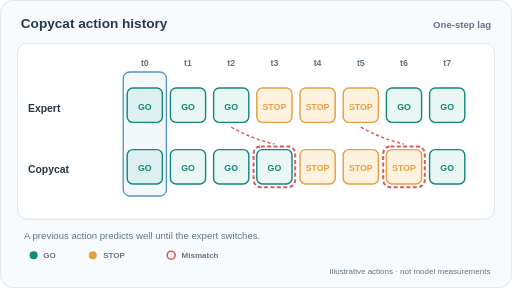
t = 0.00 s
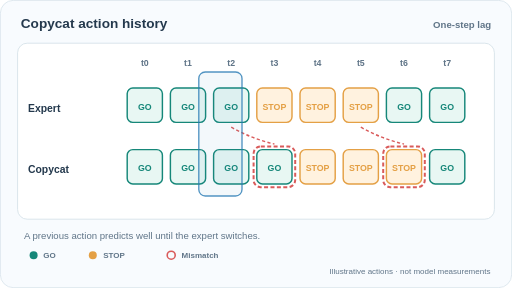
t = 1.50 s
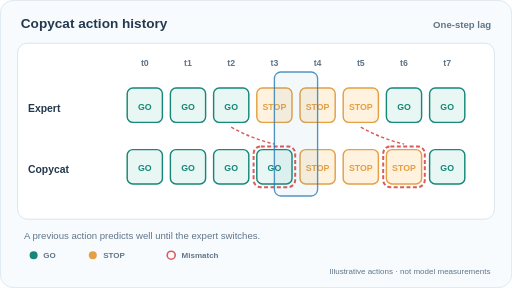
t = 3.00 s
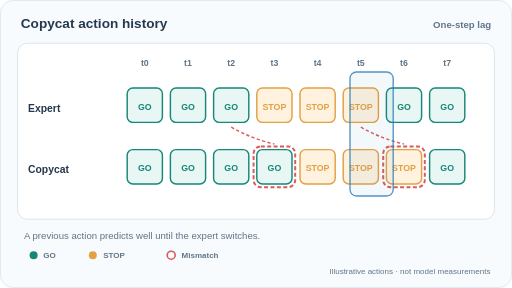
t = 4.50 s
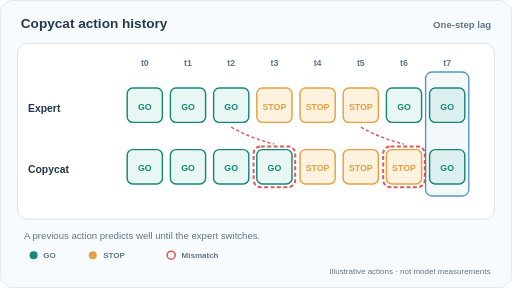
t = 6.00 s
t = 9.00 s: frame unchanged from t = 3.00 s, image omitted

The animated SVG that drew these frames (rendered in a browser with its animation timeline set to each time). Animation: 1 SMIL element (animate=1); frames cover the first 9.00 s, repeats indefinitely.

<svg xmlns="http://www.w3.org/2000/svg" width="640" height="360" viewBox="0 0 640 360" role="img" aria-labelledby="title desc"><title id="title">Copycat action history: one-step lag</title><desc id="desc">Expert action steps GO GO GO BRAKE BRAKE BRAKE GO GO. A copycat policy repeats the prior expert action, making a mistake when the action switches at t3 and t6. A moving time cursor reveals the delay.</desc><rect width="639" height="359" x=".5" y=".5" rx="16" fill="#f8fbfe" stroke="#d9e4eb"/><style>@media (prefers-reduced-motion: reduce) { .moving { display:none!important } .lamp { opacity:.1!important } .shortcut { width:7px!important } }</style><text x="26" y="35" font-family="Arial,Helvetica,sans-serif" font-size="17" font-weight="700" fill="#24394d" text-anchor="start">Copycat action history</text><text x="614" y="35" font-family="Arial,Helvetica,sans-serif" font-size="12" font-weight="600" fill="#607588" text-anchor="end">One-step lag</text><rect x="22" y="54" width="596" height="220" rx="12" fill="#fff" stroke="#d9e4eb" stroke-width="1.2"/><text x="181" y="83" font-family="Arial,Helvetica,sans-serif" font-size="11" font-weight="600" fill="#607588" text-anchor="middle">t0</text><text x="235" y="83" font-family="Arial,Helvetica,sans-serif" font-size="11" font-weight="600" fill="#607588" text-anchor="middle">t1</text><text x="289" y="83" font-family="Arial,Helvetica,sans-serif" font-size="11" font-weight="600" fill="#607588" text-anchor="middle">t2</text><text x="343" y="83" font-family="Arial,Helvetica,sans-serif" font-size="11" font-weight="600" fill="#607588" text-anchor="middle">t3</text><text x="397" y="83" font-family="Arial,Helvetica,sans-serif" font-size="11" font-weight="600" fill="#607588" text-anchor="middle">t4</text><text x="451" y="83" font-family="Arial,Helvetica,sans-serif" font-size="11" font-weight="600" fill="#607588" text-anchor="middle">t5</text><text x="505" y="83" font-family="Arial,Helvetica,sans-serif" font-size="11" font-weight="600" fill="#607588" text-anchor="middle">t6</text><text x="559" y="83" font-family="Arial,Helvetica,sans-serif" font-size="11" font-weight="600" fill="#607588" text-anchor="middle">t7</text><text x="35" y="140" font-family="Arial,Helvetica,sans-serif" font-size="13" font-weight="700" fill="#24394d" text-anchor="start">Expert</text><text x="35" y="216" font-family="Arial,Helvetica,sans-serif" font-size="13" font-weight="700" fill="#24394d" text-anchor="start">Copycat</text><rect x="159" y="110" width="44" height="43" rx="7" fill="#e8f7f3" stroke="#168779" stroke-width="1.8"/><text x="181" y="137" font-family="Arial,Helvetica,sans-serif" font-size="11" font-weight="700" fill="#168779" text-anchor="middle">GO</text><rect x="213" y="110" width="44" height="43" rx="7" fill="#e8f7f3" stroke="#168779" stroke-width="1.8"/><text x="235" y="137" font-family="Arial,Helvetica,sans-serif" font-size="11" font-weight="700" fill="#168779" text-anchor="middle">GO</text><rect x="267" y="110" width="44" height="43" rx="7" fill="#e8f7f3" stroke="#168779" stroke-width="1.8"/><text x="289" y="137" font-family="Arial,Helvetica,sans-serif" font-size="11" font-weight="700" fill="#168779" text-anchor="middle">GO</text><rect x="321" y="110" width="44" height="43" rx="7" fill="#fff2df" stroke="#e4a045" stroke-width="1.8"/><text x="343" y="137" font-family="Arial,Helvetica,sans-serif" font-size="11" font-weight="700" fill="#e4a045" text-anchor="middle">STOP</text><rect x="375" y="110" width="44" height="43" rx="7" fill="#fff2df" stroke="#e4a045" stroke-width="1.8"/><text x="397" y="137" font-family="Arial,Helvetica,sans-serif" font-size="11" font-weight="700" fill="#e4a045" text-anchor="middle">STOP</text><rect x="429" y="110" width="44" height="43" rx="7" fill="#fff2df" stroke="#e4a045" stroke-width="1.8"/><text x="451" y="137" font-family="Arial,Helvetica,sans-serif" font-size="11" font-weight="700" fill="#e4a045" text-anchor="middle">STOP</text><rect x="483" y="110" width="44" height="43" rx="7" fill="#e8f7f3" stroke="#168779" stroke-width="1.8"/><text x="505" y="137" font-family="Arial,Helvetica,sans-serif" font-size="11" font-weight="700" fill="#168779" text-anchor="middle">GO</text><rect x="537" y="110" width="44" height="43" rx="7" fill="#e8f7f3" stroke="#168779" stroke-width="1.8"/><text x="559" y="137" font-family="Arial,Helvetica,sans-serif" font-size="11" font-weight="700" fill="#168779" text-anchor="middle">GO</text><rect x="159" y="187" width="44" height="43" rx="7" fill="#e8f7f3" stroke="#168779" stroke-width="1.8"/><text x="181" y="214" font-family="Arial,Helvetica,sans-serif" font-size="11" font-weight="700" fill="#168779" text-anchor="middle">GO</text><rect x="213" y="187" width="44" height="43" rx="7" fill="#e8f7f3" stroke="#168779" stroke-width="1.8"/><text x="235" y="214" font-family="Arial,Helvetica,sans-serif" font-size="11" font-weight="700" fill="#168779" text-anchor="middle">GO</text><rect x="267" y="187" width="44" height="43" rx="7" fill="#e8f7f3" stroke="#168779" stroke-width="1.8"/><text x="289" y="214" font-family="Arial,Helvetica,sans-serif" font-size="11" font-weight="700" fill="#168779" text-anchor="middle">GO</text><rect x="321" y="187" width="44" height="43" rx="7" fill="#e8f7f3" stroke="#168779" stroke-width="1.8"/><text x="343" y="214" font-family="Arial,Helvetica,sans-serif" font-size="11" font-weight="700" fill="#168779" text-anchor="middle">GO</text><rect x="375" y="187" width="44" height="43" rx="7" fill="#fff2df" stroke="#e4a045" stroke-width="1.8"/><text x="397" y="214" font-family="Arial,Helvetica,sans-serif" font-size="11" font-weight="700" fill="#e4a045" text-anchor="middle">STOP</text><rect x="429" y="187" width="44" height="43" rx="7" fill="#fff2df" stroke="#e4a045" stroke-width="1.8"/><text x="451" y="214" font-family="Arial,Helvetica,sans-serif" font-size="11" font-weight="700" fill="#e4a045" text-anchor="middle">STOP</text><rect x="483" y="187" width="44" height="43" rx="7" fill="#fff2df" stroke="#e4a045" stroke-width="1.8"/><text x="505" y="214" font-family="Arial,Helvetica,sans-serif" font-size="11" font-weight="700" fill="#e4a045" text-anchor="middle">STOP</text><rect x="537" y="187" width="44" height="43" rx="7" fill="#e8f7f3" stroke="#168779" stroke-width="1.8"/><text x="559" y="214" font-family="Arial,Helvetica,sans-serif" font-size="11" font-weight="700" fill="#168779" text-anchor="middle">GO</text><rect x="317" y="183" width="52" height="51" rx="9" fill="none" stroke="#d95b5b" stroke-width="2.5" stroke-dasharray="5 3"/><rect x="479" y="183" width="52" height="51" rx="9" fill="none" stroke="#d95b5b" stroke-width="2.5" stroke-dasharray="5 3"/><path d="M289 159 Q316 174 343 180" fill="none" stroke="#d95b5b" stroke-width="1.8" stroke-dasharray="4 3"/><path d="M451 159 Q478 174 505 180" fill="none" stroke="#d95b5b" stroke-width="1.8" stroke-dasharray="4 3"/><rect class="moving" x="154" y="90" width="54" height="155" rx="8" fill="#287bb5" fill-opacity="0.055" stroke="#287bb5" stroke-opacity=".8" stroke-width="1.7"><animate attributeName="x" values="154;532;154" keyTimes="0;.5;1" dur="12s" repeatCount="indefinite"/></rect><text x="30" y="299" font-family="Arial,Helvetica,sans-serif" font-size="12" font-weight="500" fill="#607588" text-anchor="start">A previous action predicts well until the expert switches.</text><circle cx="42" cy="319" r="5" fill="#168779"/><text x="54" y="323" font-family="Arial,Helvetica,sans-serif" font-size="10" font-weight="600" fill="#607588" text-anchor="start">GO</text><circle cx="116" cy="319" r="5" fill="#e4a045"/><text x="129" y="323" font-family="Arial,Helvetica,sans-serif" font-size="10" font-weight="600" fill="#607588" text-anchor="start">STOP</text><circle cx="214" cy="319" r="5" fill="none" stroke="#d95b5b" stroke-width="2"/><text x="227" y="323" font-family="Arial,Helvetica,sans-serif" font-size="10" font-weight="600" fill="#607588" text-anchor="start">Mismatch</text><text x="613" y="343" font-family="Arial,Helvetica,sans-serif" font-size="10" font-weight="400" fill="#607588" text-anchor="end">Illustrative actions · not model measurements</text></svg>
